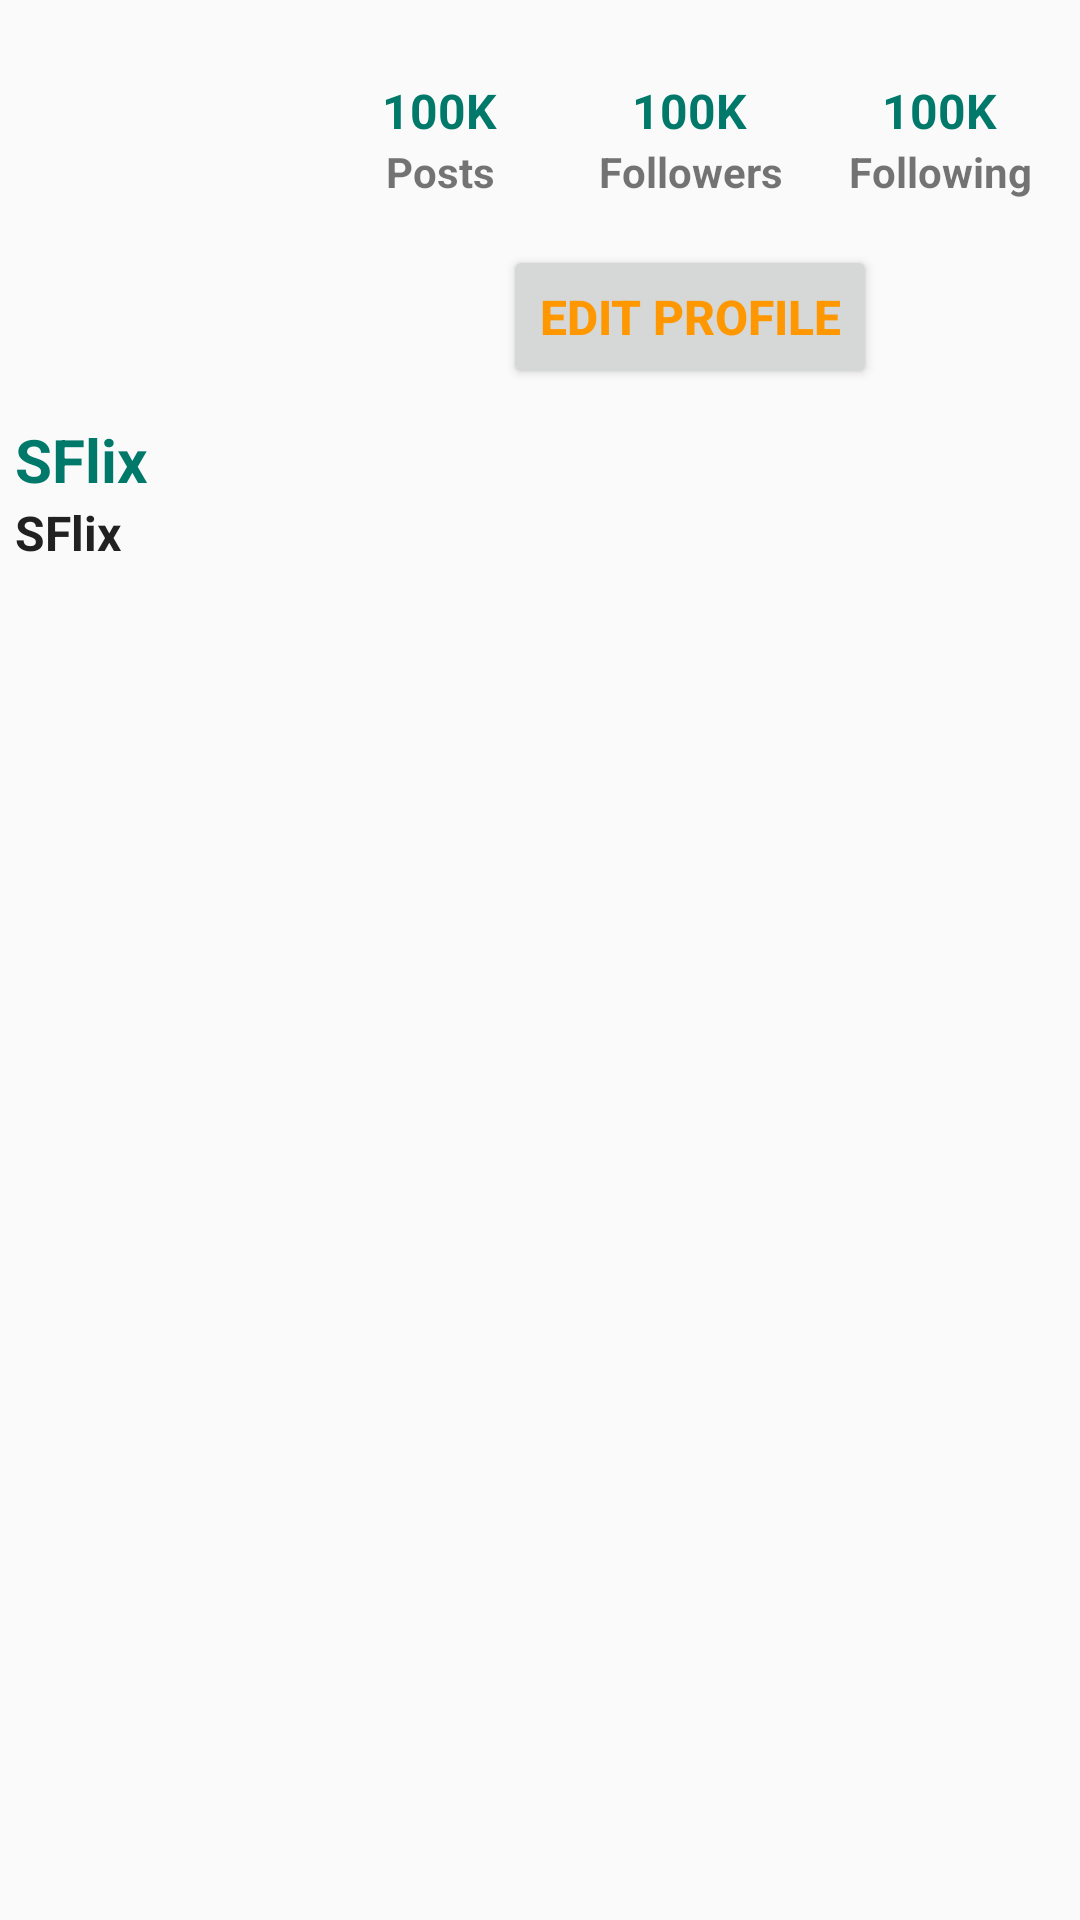

This screen was rendered from an Android layout file. Write that file and the resources it references.
<!-- AndroidManifest.xml: application theme AppTheme -->
<!-- res/layout/activity_profile.xml -->
<?xml version="1.0" encoding="utf-8"?>
<LinearLayout xmlns:android="http://schemas.android.com/apk/res/android"
    xmlns:tools="http://schemas.android.com/tools"
    android:layout_width="match_parent"
    android:layout_height="match_parent"
    android:orientation="vertical"
    tools:context=".Activity.Profile_Activity">

    <ScrollView
        android:layout_width="match_parent"
        android:layout_height="wrap_content"
        android:scrollbars="none">

        <LinearLayout
            android:layout_width="match_parent"
            android:layout_height="wrap_content"
            android:orientation="vertical">

            <LinearLayout
                android:layout_width="match_parent"
                android:layout_height="wrap_content"
                android:layout_marginTop="@dimen/_16sp"
                android:orientation="horizontal">

                <ImageView
                    android:layout_width="@dimen/_100dp"
                    android:layout_height="match_parent"
                    android:layout_gravity="center"
                    android:contentDescription="@string/todo"
                    android:src="@mipmap/ic_launcher" />

                <include layout="@layout/item_profile_add1" />
            </LinearLayout>

            <LinearLayout
                android:layout_width="match_parent"
                android:layout_height="wrap_content"
                android:gravity="start|left"
                android:orientation="vertical"
                android:padding="@dimen/_5dp"
                tools:ignore="RtlHardcoded">

                <TextView
                    android:id="@+id/person_name"
                    android:layout_width="match_parent"
                    android:layout_height="wrap_content"
                    android:text="@string/app_name"
                    android:textColor="@color/colorPrimaryDark"
                    android:textSize="@dimen/_20dp"
                    android:textStyle="bold" />

                <TextView
                    android:id="@+id/description"
                    android:layout_width="match_parent"
                    android:layout_height="wrap_content"
                    android:text="@string/app_name"
                    android:textColor="@color/primary_text"
                    android:textSize="@dimen/_16sp"
                    android:textStyle="bold" />

                <android.support.v7.widget.RecyclerView
                    android:layout_width="match_parent"
                    android:layout_height="wrap_content" />

                <include layout="@layout/item_profile_add2" />
            </LinearLayout>
        </LinearLayout>
    </ScrollView>
</LinearLayout>
<!-- res/layout/item_profile_add1.xml (included above) -->
<?xml version="1.0" encoding="utf-8"?>
<LinearLayout xmlns:android="http://schemas.android.com/apk/res/android"
    android:layout_width="match_parent"
    android:layout_height="match_parent"
    android:gravity="center"
    android:orientation="vertical">

    <LinearLayout
        android:layout_width="match_parent"
        android:layout_height="wrap_content"
        android:layout_margin="@dimen/_5dp"
        android:gravity="center"
        android:orientation="horizontal"
        android:weightSum="3">

        <LinearLayout
            android:layout_width="match_parent"
            android:layout_height="wrap_content"
            android:layout_weight="1"
            android:gravity="center"
            android:orientation="vertical"
            android:padding="@dimen/_5dp">

            <TextView
                android:layout_width="wrap_content"
                android:layout_height="wrap_content"
                android:text="@string/count"
                android:textColor="@color/colorPrimaryDark"
                android:textSize="@dimen/_16sp"
                android:textStyle="bold" />

            <TextView
                android:layout_width="match_parent"
                android:layout_height="wrap_content"
                android:gravity="center"
                android:text="@string/posts"
                android:textStyle="bold" />


        </LinearLayout>

        <LinearLayout
            android:layout_width="match_parent"
            android:layout_height="wrap_content"
            android:layout_weight="1"
            android:gravity="center"
            android:orientation="vertical"
            android:padding="@dimen/_5dp">

            <TextView
                android:layout_width="wrap_content"
                android:layout_height="wrap_content"
                android:text="@string/count"
                android:textColor="@color/colorPrimaryDark"
                android:textSize="@dimen/_16sp"
                android:textStyle="bold" />

            <TextView
                android:layout_width="match_parent"
                android:layout_height="wrap_content"
                android:gravity="center"
                android:text="@string/followers"
                android:textStyle="bold" />


        </LinearLayout>

        <LinearLayout
            android:layout_width="match_parent"
            android:layout_height="wrap_content"
            android:layout_weight="1"
            android:gravity="center"
            android:orientation="vertical"
            android:padding="@dimen/_5dp">

            <TextView
                android:layout_width="wrap_content"
                android:layout_height="wrap_content"
                android:text="@string/count"
                android:textColor="@color/colorPrimaryDark"
                android:textSize="@dimen/_16sp"
                android:textStyle="bold" />

            <TextView
                android:layout_width="match_parent"
                android:layout_height="wrap_content"
                android:gravity="center"
                android:text="@string/following"
                android:textStyle="bold" />


        </LinearLayout>
    </LinearLayout>

    <LinearLayout
        android:layout_width="match_parent"
        android:layout_height="wrap_content"
        android:gravity="center"
        android:orientation="horizontal"
        android:padding="@dimen/_5dp">

        <Button
            android:layout_width="wrap_content"
            android:layout_height="wrap_content"
            android:layout_gravity="center"
            android:text="@string/edit_profile"
            android:textColor="@color/colorAccent"
            android:textSize="@dimen/_16sp"
            android:textStyle="bold" />
    </LinearLayout>
</LinearLayout>
<!-- res/layout/item_profile_add2.xml (included above) -->
<?xml version="1.0" encoding="utf-8"?>
<LinearLayout xmlns:android="http://schemas.android.com/apk/res/android"
    android:layout_width="match_parent"
    android:layout_height="wrap_content"
    android:layout_margin="@dimen/_10dp"
    android:orientation="vertical">

    <LinearLayout
        android:layout_width="match_parent"
        android:layout_height="wrap_content"
        android:orientation="horizontal"
        android:weightSum="4">

        <Button
            android:layout_width="match_parent"
            android:layout_height="wrap_content"
            android:layout_weight="1"
            android:background="@mipmap/ic_launcher" />

        <Button
            android:layout_width="match_parent"
            android:layout_height="wrap_content"
            android:layout_weight="1"
            android:background="@mipmap/ic_launcher" />

        <Button
            android:layout_width="match_parent"
            android:layout_height="wrap_content"
            android:layout_weight="1"
            android:background="@mipmap/ic_launcher" />

        <Button
            android:layout_width="match_parent"
            android:layout_height="wrap_content"
            android:layout_weight="1"
            android:background="@mipmap/ic_launcher" />

    </LinearLayout>

    <include layout="@layout/recyclerview_all" />
</LinearLayout>
<!-- res/layout/recyclerview_all.xml (included above) -->
<?xml version="1.0" encoding="utf-8"?>
<android.support.v7.widget.RecyclerView xmlns:android="http://schemas.android.com/apk/res/android"
    android:id="@+id/recycler_view"
    android:layout_width="match_parent"
    android:layout_height="wrap_content"
    android:layout_margin="@dimen/_5dp"
    android:layout_marginBottom="8dp"
    android:layout_marginTop="8dp"
    android:padding="@dimen/_5dp"
    android:scrollbars="vertical" />
<!-- resources referenced by this layout -->
<resources>
  <color name="colorAccent">#FF9800</color>
  <color name="colorPrimaryDark">#00796B</color>
  <color name="primary_text">#212121</color>
  <dimen name="_100dp">100dp</dimen>
  <dimen name="_10dp">10dp</dimen>
  <dimen name="_16sp">16sp</dimen>
  <dimen name="_20dp">20dp</dimen>
  <dimen name="_5dp">5dp</dimen>
  <string name="app_name">SFlix</string>
  <string name="count">100K</string>
  <string name="edit_profile">Edit Profile</string>
  <string name="followers">Followers</string>
  <string name="following">Following</string>
  <string name="posts">Posts</string>
  <string name="todo">TODO</string>
  <style name="AppTheme" parent="Base.Theme.AppCompat.Light.DarkActionBar">
          
          <item name="colorPrimary">@color/colorPrimary</item>
          <item name="colorPrimaryDark">@color/colorPrimaryDark</item>
          <item name="colorAccent">@color/colorAccent</item>
      </style>
  <color name="colorPrimary">#009688</color>
</resources>
